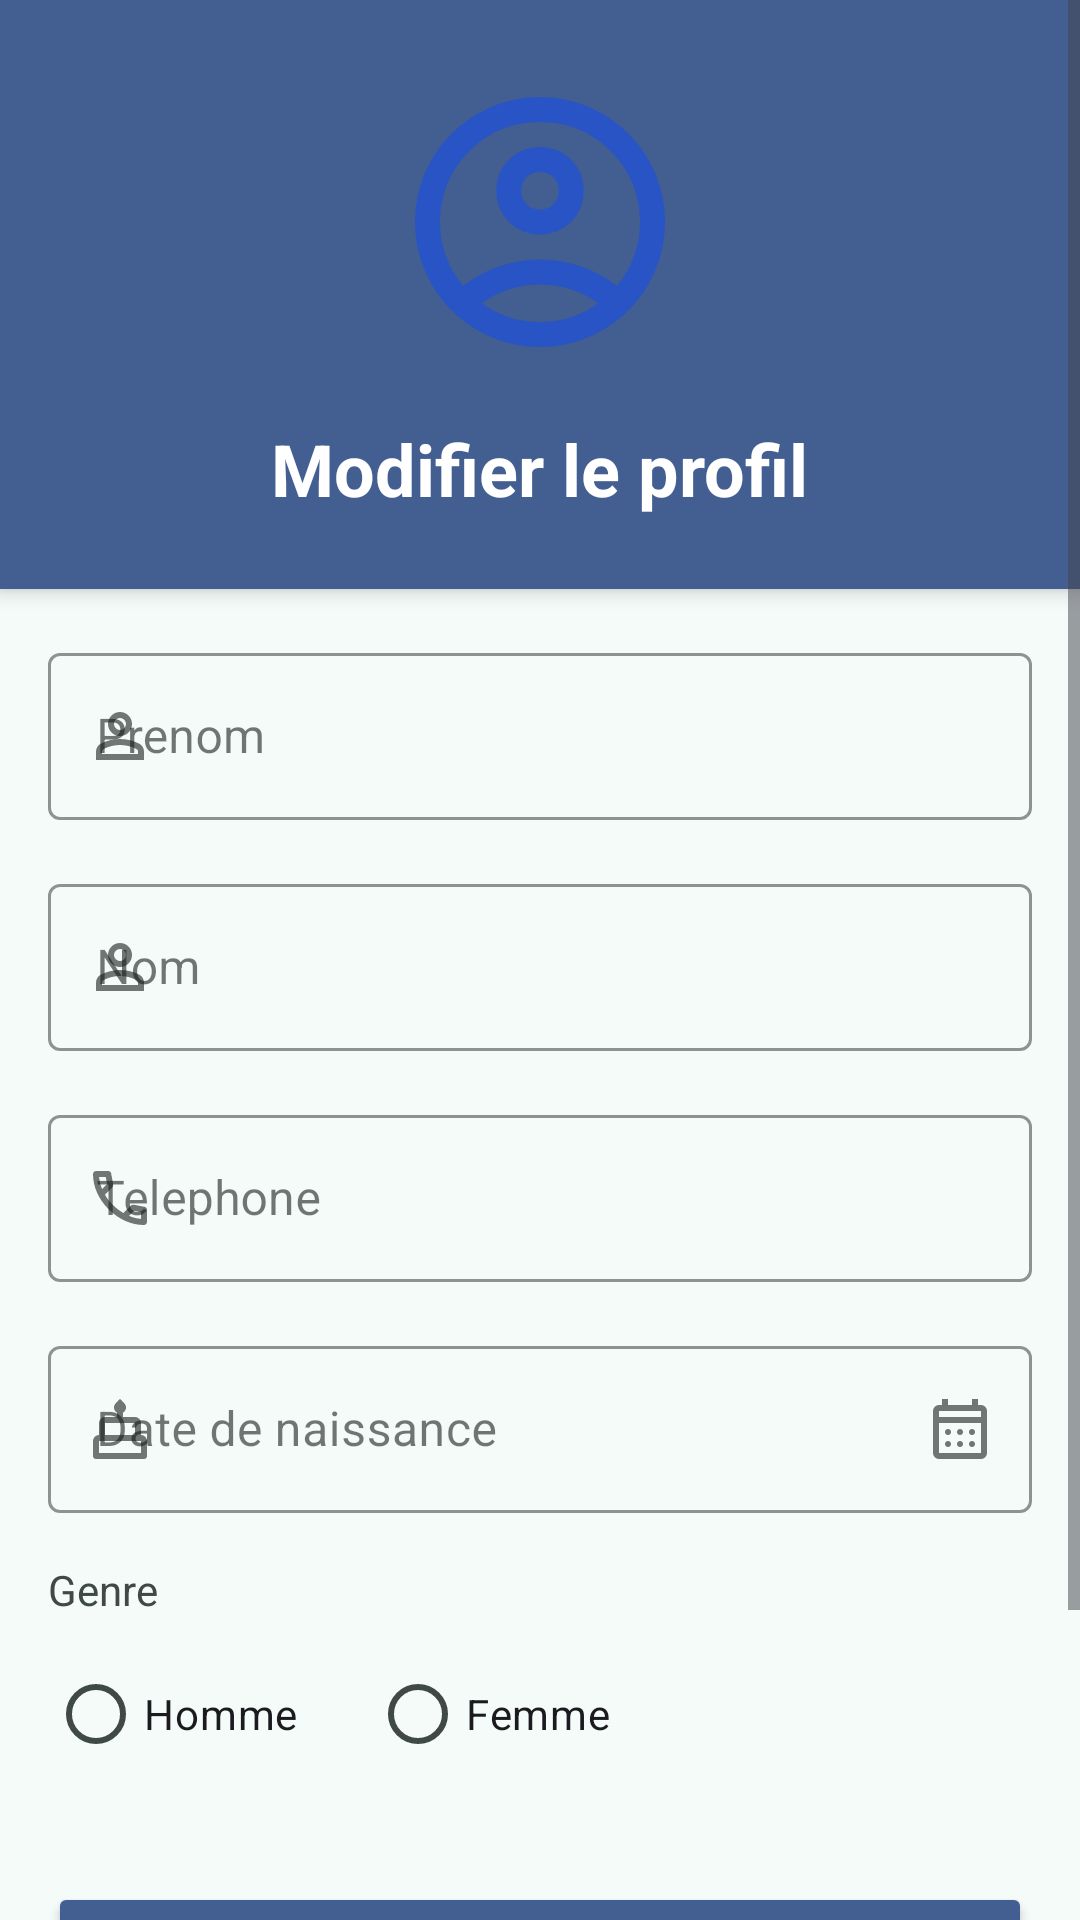

This screen was rendered from an Android layout file. Write that file and the resources it references.
<!-- AndroidManifest.xml: application theme AppTheme -->
<!-- res/layout/fragment_edit_profile.xml -->
<?xml version="1.0" encoding="utf-8"?>
<ScrollView xmlns:android="http://schemas.android.com/apk/res/android"
    xmlns:app="http://schemas.android.com/apk/res-auto"
    xmlns:tools="http://schemas.android.com/tools"
    android:layout_width="match_parent"
    android:layout_height="match_parent"
    android:fillViewport="true"
    android:background="?attr/colorSurface"
    tools:context=".ui.profile.EditProfileFragment">

    <LinearLayout
        android:layout_width="match_parent"
        android:layout_height="wrap_content"
        android:orientation="vertical">

        
        <LinearLayout
            android:layout_width="match_parent"
            android:layout_height="wrap_content"
            android:orientation="vertical"
            android:background="?attr/colorPrimary"
            android:padding="24dp"
            android:gravity="center"
            android:elevation="4dp">

            <com.google.android.material.imageview.ShapeableImageView
                android:id="@+id/editProfileImage"
                android:layout_width="100dp"
                android:layout_height="100dp"
                android:src="@drawable/profile"
                android:scaleType="centerCrop"
                app:shapeAppearanceOverlay="@style/ShapeAppearance.Material3.Corner.Full"
                android:layout_marginBottom="16dp" />

            <TextView
                android:layout_width="wrap_content"
                android:layout_height="wrap_content"
                android:text="Modifier le profil"
                android:textSize="24sp"
                android:textStyle="bold"
                android:textColor="?attr/colorOnPrimary" />

        </LinearLayout>

        
        <LinearLayout
            android:layout_width="match_parent"
            android:layout_height="wrap_content"
            android:orientation="vertical"
            android:padding="16dp">

            
            <com.google.android.material.textfield.TextInputLayout
                android:id="@+id/firstNameLayout"
                android:layout_width="match_parent"
                android:layout_height="wrap_content"
                android:layout_marginBottom="16dp"
                app:startIconDrawable="@drawable/person"
                style="@style/Widget.MaterialComponents.TextInputLayout.OutlinedBox"
                app:boxStrokeColor="?attr/colorPrimary"
                app:hintTextColor="?attr/colorPrimary">

                <com.google.android.material.textfield.TextInputEditText
                    android:id="@+id/editFirstName"
                    android:layout_width="match_parent"
                    android:layout_height="wrap_content"
                    android:hint="Prenom"
                    android:inputType="textPersonName" />

            </com.google.android.material.textfield.TextInputLayout>

            
            <com.google.android.material.textfield.TextInputLayout
                android:id="@+id/lastNameLayout"
                android:layout_width="match_parent"
                android:layout_height="wrap_content"
                android:layout_marginBottom="16dp"
                app:startIconDrawable="@drawable/person"
                style="@style/Widget.MaterialComponents.TextInputLayout.OutlinedBox"
                app:boxStrokeColor="?attr/colorPrimary"
                app:hintTextColor="?attr/colorPrimary">

                <com.google.android.material.textfield.TextInputEditText
                    android:id="@+id/editLastName"
                    android:layout_width="match_parent"
                    android:layout_height="wrap_content"
                    android:hint="Nom"
                    android:inputType="textPersonName" />

            </com.google.android.material.textfield.TextInputLayout>

            
            <com.google.android.material.textfield.TextInputLayout
                android:id="@+id/phoneLayout"
                android:layout_width="match_parent"
                android:layout_height="wrap_content"
                android:layout_marginBottom="16dp"
                app:startIconDrawable="@drawable/phone"
                style="@style/Widget.MaterialComponents.TextInputLayout.OutlinedBox"
                app:boxStrokeColor="?attr/colorPrimary"
                app:hintTextColor="?attr/colorPrimary">

                <com.google.android.material.textfield.TextInputEditText
                    android:id="@+id/editPhone"
                    android:layout_width="match_parent"
                    android:layout_height="wrap_content"
                    android:hint="Telephone"
                    android:inputType="phone" />

            </com.google.android.material.textfield.TextInputLayout>

            
            <com.google.android.material.textfield.TextInputLayout
                android:id="@+id/birthDateLayout"
                android:layout_width="match_parent"
                android:layout_height="wrap_content"
                android:layout_marginBottom="16dp"
                app:startIconDrawable="@drawable/birthday"
                style="@style/Widget.MaterialComponents.TextInputLayout.OutlinedBox"
                app:boxStrokeColor="?attr/colorPrimary"
                app:hintTextColor="?attr/colorPrimary"
                app:endIconMode="custom"
                app:endIconDrawable="@drawable/calendar">

                <com.google.android.material.textfield.TextInputEditText
                    android:id="@+id/editBirthDate"
                    android:layout_width="match_parent"
                    android:layout_height="wrap_content"
                    android:hint="Date de naissance"
                    android:inputType="none"
                    android:focusable="false"
                    android:clickable="true" />

            </com.google.android.material.textfield.TextInputLayout>

            
            <TextView
                android:layout_width="wrap_content"
                android:layout_height="wrap_content"
                android:text="Genre"
                android:textSize="14sp"
                android:textColor="?attr/colorOnSurfaceVariant"
                android:layout_marginBottom="8dp" />

            <RadioGroup
                android:id="@+id/genderRadioGroup"
                android:layout_width="match_parent"
                android:layout_height="wrap_content"
                android:orientation="horizontal"
                android:layout_marginBottom="24dp">

                <RadioButton
                    android:id="@+id/radioMale"
                    android:layout_width="wrap_content"
                    android:layout_height="wrap_content"
                    android:text="Homme"
                    android:layout_marginEnd="24dp"
                    android:buttonTint="?attr/colorPrimary" />

                <RadioButton
                    android:id="@+id/radioFemale"
                    android:layout_width="wrap_content"
                    android:layout_height="wrap_content"
                    android:text="Femme"
                    android:buttonTint="?attr/colorPrimary" />

            </RadioGroup>

            
            <ProgressBar
                android:id="@+id/progressBar"
                android:layout_width="wrap_content"
                android:layout_height="wrap_content"
                android:layout_gravity="center"
                android:visibility="gone"
                android:indeterminateTint="?attr/colorPrimary" />

            
            <Button
                android:id="@+id/saveButton"
                android:layout_width="match_parent"
                android:layout_height="56dp"
                android:text="Enregistrer"
                android:textSize="16sp"
                android:textStyle="bold"
                android:backgroundTint="?attr/colorPrimary"
                android:textColor="?attr/colorOnPrimary"
                android:layout_marginTop="8dp" />

            
            <Button
                android:id="@+id/cancelButton"
                android:layout_width="match_parent"
                android:layout_height="56dp"
                android:text="Annuler"
                android:textSize="16sp"
                style="@style/Widget.MaterialComponents.Button.OutlinedButton"
                android:strokeColor="?attr/colorPrimary"
                android:textColor="?attr/colorPrimary"
                android:layout_marginTop="8dp" />

        </LinearLayout>

    </LinearLayout>
</ScrollView>
<!-- resources referenced by this layout -->
<resources>
  <!-- drawable birthday (drawable) -->
  <vector xmlns:android="http://schemas.android.com/apk/res/android"
      android:width="24dp"
      android:height="24dp"
      android:viewportWidth="960"
      android:viewportHeight="960">
    <path
        android:pathData="M160,880q-17,0 -28.5,-11.5T120,840v-200q0,-33 23.5,-56.5T200,560v-160q0,-33 23.5,-56.5T280,320h160v-58q-18,-12 -29,-29t-11,-41q0,-15 6,-29.5t18,-26.5l56,-56 56,56q12,12 18,26.5t6,29.5q0,24 -11,41t-29,29v58h160q33,0 56.5,23.5T760,400v160q33,0 56.5,23.5T840,640v200q0,17 -11.5,28.5T800,880L160,880ZM280,560h400v-160L280,400v160ZM200,800h560v-160L200,640v160ZM280,560h400,-400ZM200,800h560,-560ZM760,560L200,560h560Z"
        android:fillColor="#255290"/>
  </vector>
  <!-- drawable phone (drawable) -->
  <vector xmlns:android="http://schemas.android.com/apk/res/android"
      android:width="24dp"
      android:height="24dp"
      android:viewportWidth="960"
      android:viewportHeight="960">
    <path
        android:pathData="M798,840q-125,0 -247,-54.5T329,631Q229,531 174.5,409T120,162q0,-18 12,-30t30,-12h162q14,0 25,9.5t13,22.5l26,140q2,16 -1,27t-11,19l-97,98q20,37 47.5,71.5T387,574q31,31 65,57.5t72,48.5l94,-94q9,-9 23.5,-13.5T670,570l138,28q14,4 23,14.5t9,23.5v162q0,18 -12,30t-30,12ZM241,360l66,-66 -17,-94h-89q5,41 14,81t26,79ZM599,718q39,17 79.5,27t81.5,13v-88l-94,-19 -67,67ZM241,360ZM599,718Z"
        android:fillColor="#255290"/>
  </vector>
  <color name="md_theme_primary">#435E91</color>
  <color name="md_theme_onPrimary">#FFFFFF</color>
  <color name="md_theme_primaryContainer">#D8E2FF</color>
  <color name="md_theme_onPrimaryContainer">#2A4678</color>
  <color name="md_theme_secondary">#36693E</color>
  <color name="md_theme_onSecondary">#FFFFFF</color>
  <color name="md_theme_secondaryContainer">#B7F1B9</color>
  <color name="md_theme_onSecondaryContainer">#1D5128</color>
  <color name="md_theme_tertiary">#006879</color>
  <color name="md_theme_onTertiary">#FFFFFF</color>
  <color name="md_theme_tertiaryContainer">#A8EDFF</color>
  <color name="md_theme_onTertiaryContainer">#004E5B</color>
  <color name="md_theme_error">#904A45</color>
  <color name="md_theme_onError">#FFFFFF</color>
  <color name="md_theme_errorContainer">#FFDAD6</color>
  <color name="md_theme_onErrorContainer">#73332F</color>
  <color name="md_theme_background">#F9F9FF</color>
  <color name="md_theme_onBackground">#1A1B20</color>
  <color name="md_theme_surface">#F4FBF8</color>
  <color name="md_theme_onSurface">#171D1B</color>
  <color name="md_theme_surfaceVariant">#DAE5E1</color>
  <color name="md_theme_onSurfaceVariant">#3F4946</color>
  <color name="md_theme_outline">#6F7976</color>
  <color name="md_theme_outlineVariant">#BEC9C5</color>
  <color name="md_theme_inverseSurface">#2B3230</color>
  <color name="md_theme_inverseOnSurface">#ECF2EF</color>
  <color name="md_theme_inversePrimary">#ADC7FF</color>
  <color name="md_theme_primaryFixed">#D8E2FF</color>
  <color name="md_theme_onPrimaryFixed">#001A41</color>
  <color name="md_theme_primaryFixedDim">#ADC7FF</color>
  <color name="md_theme_onPrimaryFixedVariant">#2A4678</color>
  <color name="md_theme_secondaryFixed">#B7F1B9</color>
  <color name="md_theme_onSecondaryFixed">#002108</color>
  <color name="md_theme_secondaryFixedDim">#9CD49F</color>
  <color name="md_theme_onSecondaryFixedVariant">#1D5128</color>
  <color name="md_theme_tertiaryFixed">#A8EDFF</color>
  <color name="md_theme_onTertiaryFixed">#001F26</color>
  <color name="md_theme_tertiaryFixedDim">#84D2E5</color>
  <color name="md_theme_onTertiaryFixedVariant">#004E5B</color>
  <color name="md_theme_surfaceDim">#D5DBD9</color>
  <color name="md_theme_surfaceBright">#F4FBF8</color>
  <color name="md_theme_surfaceContainerLowest">#FFFFFF</color>
  <color name="md_theme_surfaceContainerLow">#EFF5F2</color>
  <color name="md_theme_surfaceContainer">#E9EFEC</color>
  <color name="md_theme_surfaceContainerHigh">#E3EAE7</color>
  <color name="md_theme_surfaceContainerHighest">#DDE4E1</color>
</resources>
